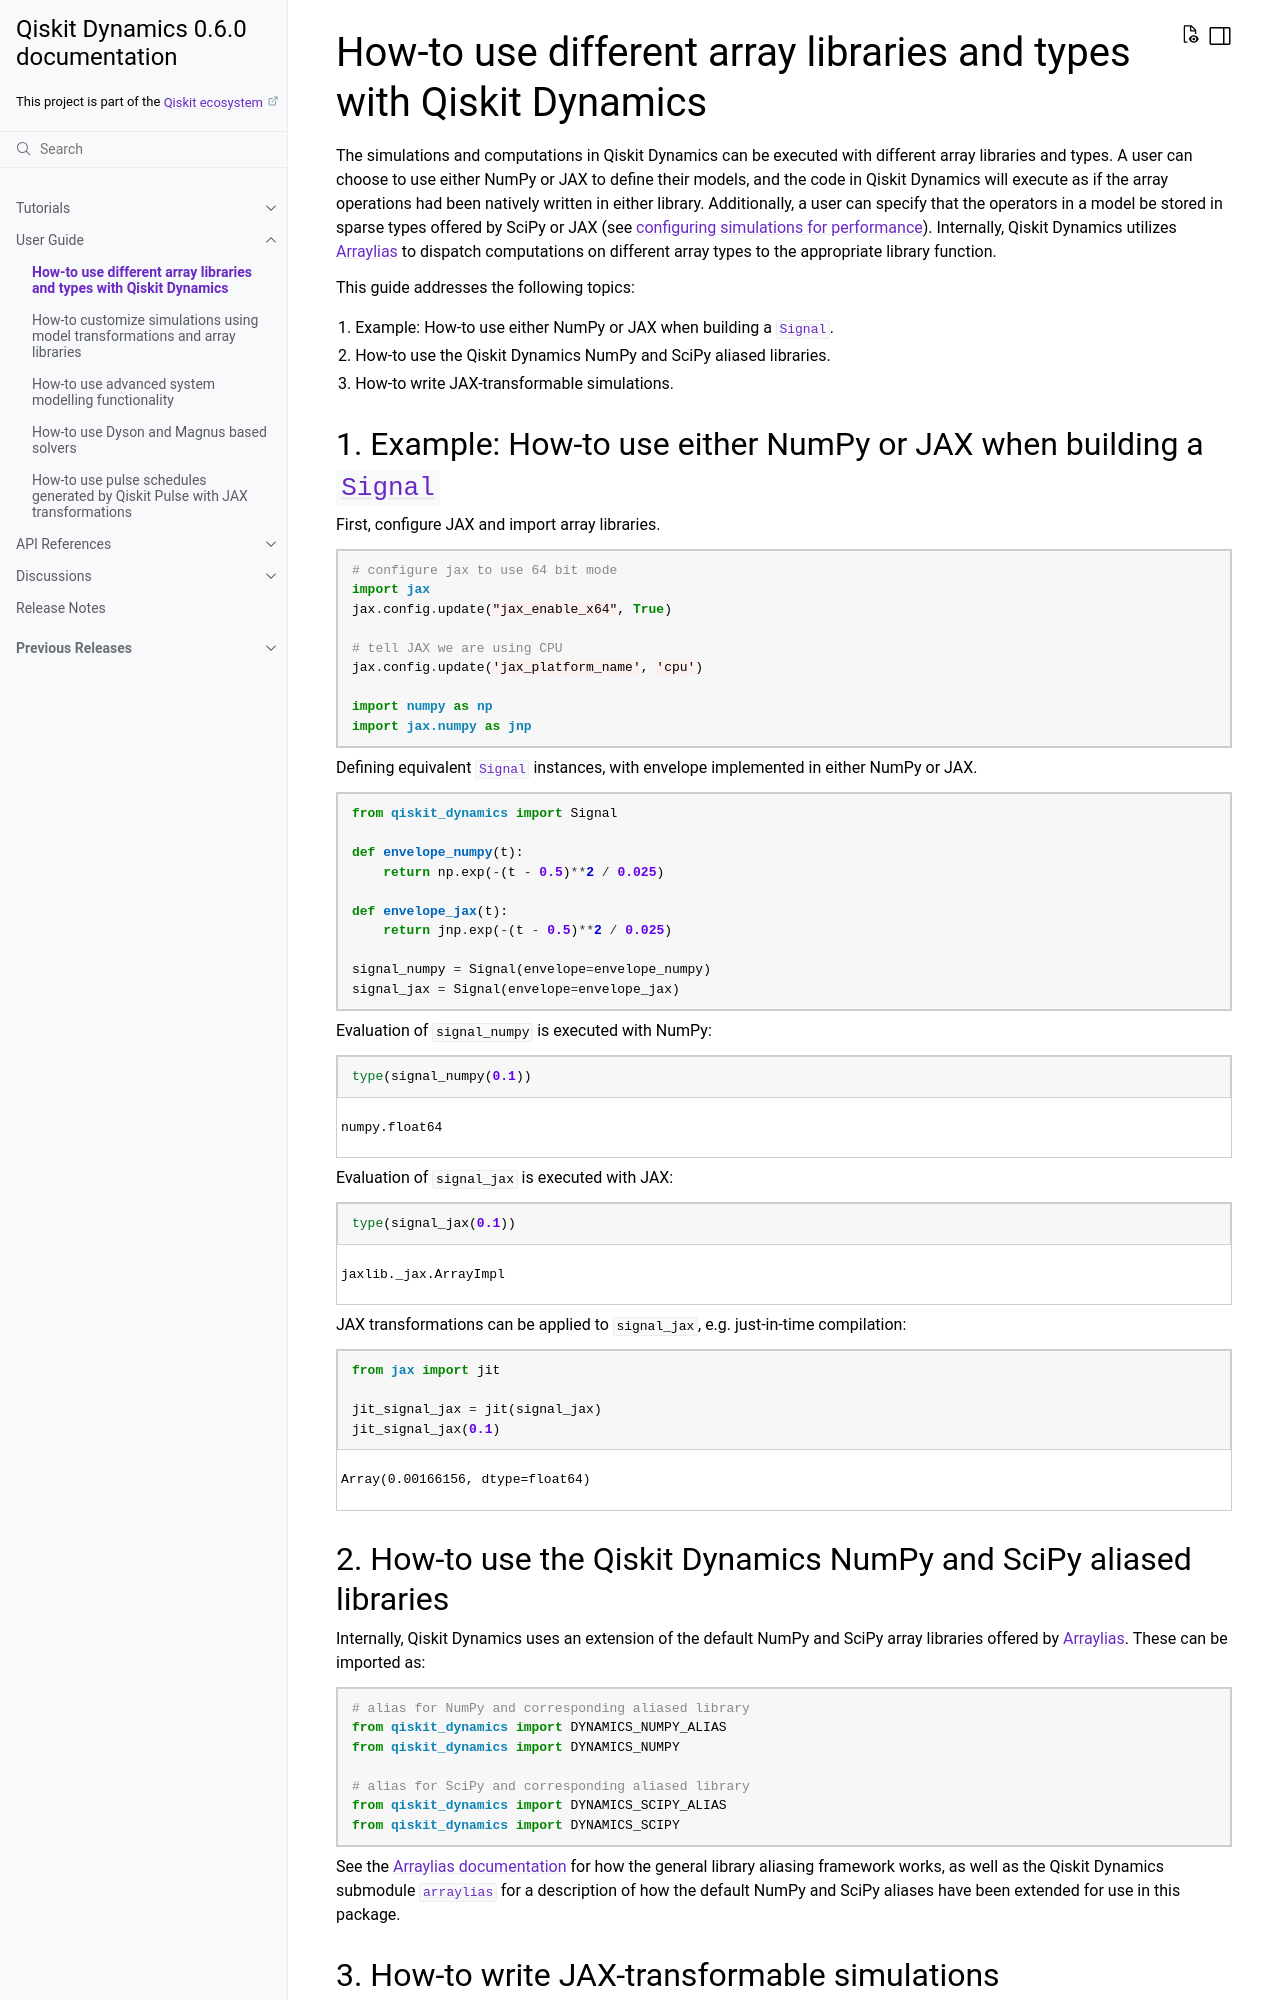

repository: qiskit-community/qiskit-dynamics · page: userguide/how_to_use_different_array_libraries.html · generator: sphinx

.. _how-to use different array libraries:

How-to use different array libraries and types with Qiskit Dynamics
===================================================================

The simulations and computations in Qiskit Dynamics can be executed with different array libraries
and types. A user can choose to use either NumPy or JAX to define their models, and the code in
Qiskit Dynamics will execute as if the array operations had been natively written in either library.
Additionally, a user can specify that the operators in a model be stored in sparse types offered by
SciPy or JAX (see :ref:`configuring simulations for performance <configuring simulations>`).
Internally, Qiskit Dynamics utilizes `Arraylias <https://qiskit-community.github.io/arraylias/>`_
to dispatch computations on different array types to the appropriate library function.

This guide addresses the following topics:

1. Example: How-to use either NumPy or JAX when building a :class:`.Signal`.
2. How-to use the Qiskit Dynamics NumPy and SciPy aliased libraries.
3. How-to write JAX-transformable simulations.


1. Example: How-to use either NumPy or JAX when building a :class:`.Signal`
---------------------------------------------------------------------------

First, configure JAX and import array libraries.

.. jupyter-execute::

    # configure jax to use 64 bit mode
    import jax
    jax.config.update("jax_enable_x64", True)

    # tell JAX we are using CPU
    jax.config.update('jax_platform_name', 'cpu')

    import numpy as np
    import jax.numpy as jnp


Defining equivalent :class:`.Signal` instances, with envelope implemented in either NumPy or JAX.

.. jupyter-execute::

    from qiskit_dynamics import Signal

    def envelope_numpy(t):
        return np.exp(-(t - 0.5)**2 / 0.025)
    
    def envelope_jax(t):
        return jnp.exp(-(t - 0.5)**2 / 0.025)
    
    signal_numpy = Signal(envelope=envelope_numpy)
    signal_jax = Signal(envelope=envelope_jax)


Evaluation of ``signal_numpy`` is executed with NumPy:

.. jupyter-execute::

    type(signal_numpy(0.1))

Evaluation of ``signal_jax`` is executed with JAX:

.. jupyter-execute::

    type(signal_jax(0.1))

JAX transformations can be applied to ``signal_jax``, e.g. just-in-time compilation:

.. jupyter-execute::

    from jax import jit

    jit_signal_jax = jit(signal_jax)
    jit_signal_jax(0.1)
